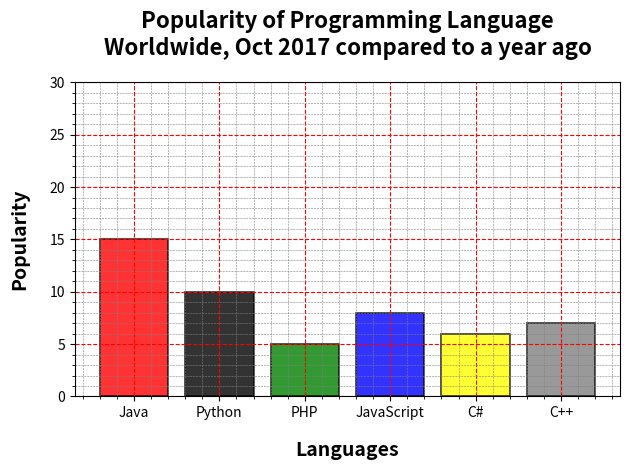

Write Python code to recreate this figure.
import matplotlib.pyplot as plt
import numpy as np


languages = ['Java', 'Python', 'PHP', 'JavaScript', 'C#', 'C++']
popularity = [15, 10, 5, 8, 6, 7]
colors = ['red', 'black', 'green', 'blue', 'yellow', 'gray']

plt.figure()

bars = plt.bar(languages, popularity, color=colors, alpha=0.8, edgecolor='black', linewidth=1.2)

plt.title('Popularity of Programming Language\nWorldwide, Oct 2017 compared to a year ago',
          fontsize=16, fontweight='bold', pad=20)
plt.xlabel('Languages', fontsize=14, fontweight='bold', labelpad=15)
plt.ylabel('Popularity', fontsize=14, fontweight='bold', labelpad=15)

plt.grid(True, linestyle='--', color='red')
plt.grid(True, which='minor',linestyle='--', linewidth=0.4, color='gray')
plt.minorticks_on()
plt.ylim(0, 30)
plt.tight_layout()
plt.show()
